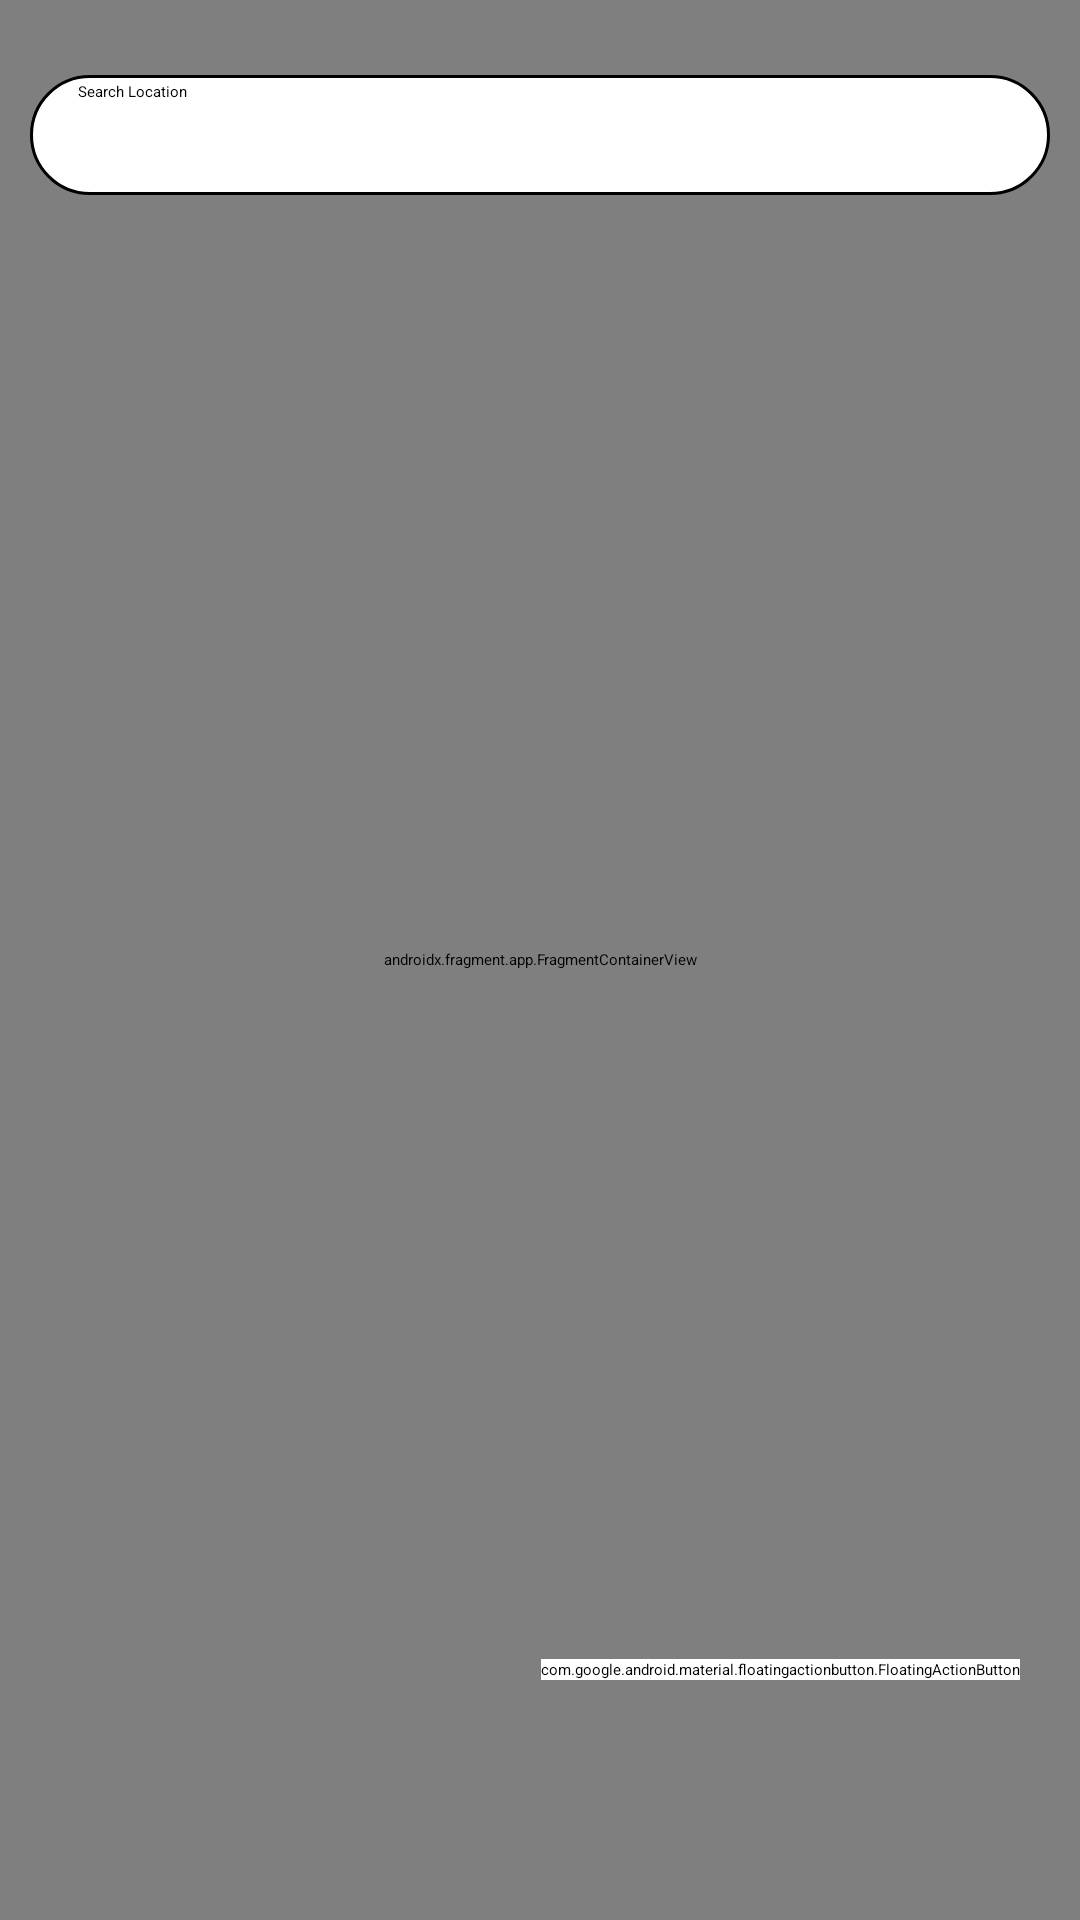

Write the Android layout XML for this screen, with the resource values it uses.
<!-- AndroidManifest.xml: activity theme Theme.App.SplashScreen -->
<!-- res/layout/activity_main.xml -->
<?xml version="1.0" encoding="utf-8"?>
<androidx.constraintlayout.widget.ConstraintLayout xmlns:android="http://schemas.android.com/apk/res/android"
    xmlns:app="http://schemas.android.com/apk/res-auto"
    xmlns:tools="http://schemas.android.com/tools"
    android:layout_width="match_parent"
    android:layout_height="match_parent"
    tools:context=".MainActivity">

    <androidx.fragment.app.FragmentContainerView
        android:layout_width="match_parent"
        android:layout_height="match_parent"
        android:id="@+id/map"
        android:name="com.google.android.gms.maps.SupportMapFragment" />

    <com.google.android.material.floatingactionbutton.FloatingActionButton
        android:id="@+id/btn_my_location"
        android:layout_width="wrap_content"
        android:layout_height="wrap_content"
        android:backgroundTint="@color/white"
        android:src="@drawable/list_icon"
        android:contentDescription="show_list"
        app:layout_constraintBottom_toBottomOf="parent"
        app:layout_constraintRight_toRightOf="parent"
        android:layout_marginRight="20dp"
        android:layout_marginBottom="80dp"
        android:onClick="clickListButton"/>

    <androidx.appcompat.widget.SearchView
        android:id="@+id/searchView"
        android:layout_width="match_parent"
        android:layout_height="40dp"
        android:background="@drawable/searchview_round20"
        android:focusable="true"
        app:queryHint="Search Location"
        app:iconifiedByDefault="false"
        app:layout_constraintTop_toTopOf="parent"
        android:layout_marginHorizontal="10dp"
        android:layout_marginTop="25dp" />

</androidx.constraintlayout.widget.ConstraintLayout>
<!-- resources referenced by this layout -->
<resources>
  <!-- drawable searchview_round20 (drawable) -->
  <?xml version="1.0" encoding="utf-8"?>
  <shape xmlns:android="http://schemas.android.com/apk/res/android"
      android:shape="rectangle" >
  
      <solid android:color="@color/white"/>
  
      <corners android:radius="20dp"/>
  
      <stroke
          android:width="1dp"
          android:color="@color/black" />
  </shape>
  <style name="Theme.App.SplashScreen" parent="Theme.SplashScreen">
          <item name="windowSplashScreenBackground">@color/red</item>
          <item name="windowSplashScreenAnimatedIcon">@drawable/badger_final</item>
          <item name="postSplashScreenTheme">@style/Base.Theme.BadgerBuddy</item>
      </style>
  <!-- drawable badger_final: vector/xml drawable (drawable, 2392 chars, omitted) -->
  <style name="Base.Theme.BadgerBuddy" parent="Theme.Material3.DayNight">
          
          
          <item name="android:statusBarColor" tools:targetApi="l">@color/white</item>
          <item name="android:windowLightStatusBar" tools:targetApi="m">true</item>
          <item name="android:editTextColor">@android:color/black</item>
          <item name="android:textColorHint">@android:color/darker_gray</item>
  
      </style>
  <!-- not gathered from this repository: default colours our renderer supplied (Android Studio template values) -->
  <color name="black">#FF000000</color>
  <color name="white">#FFFFFFFF</color>
</resources>
